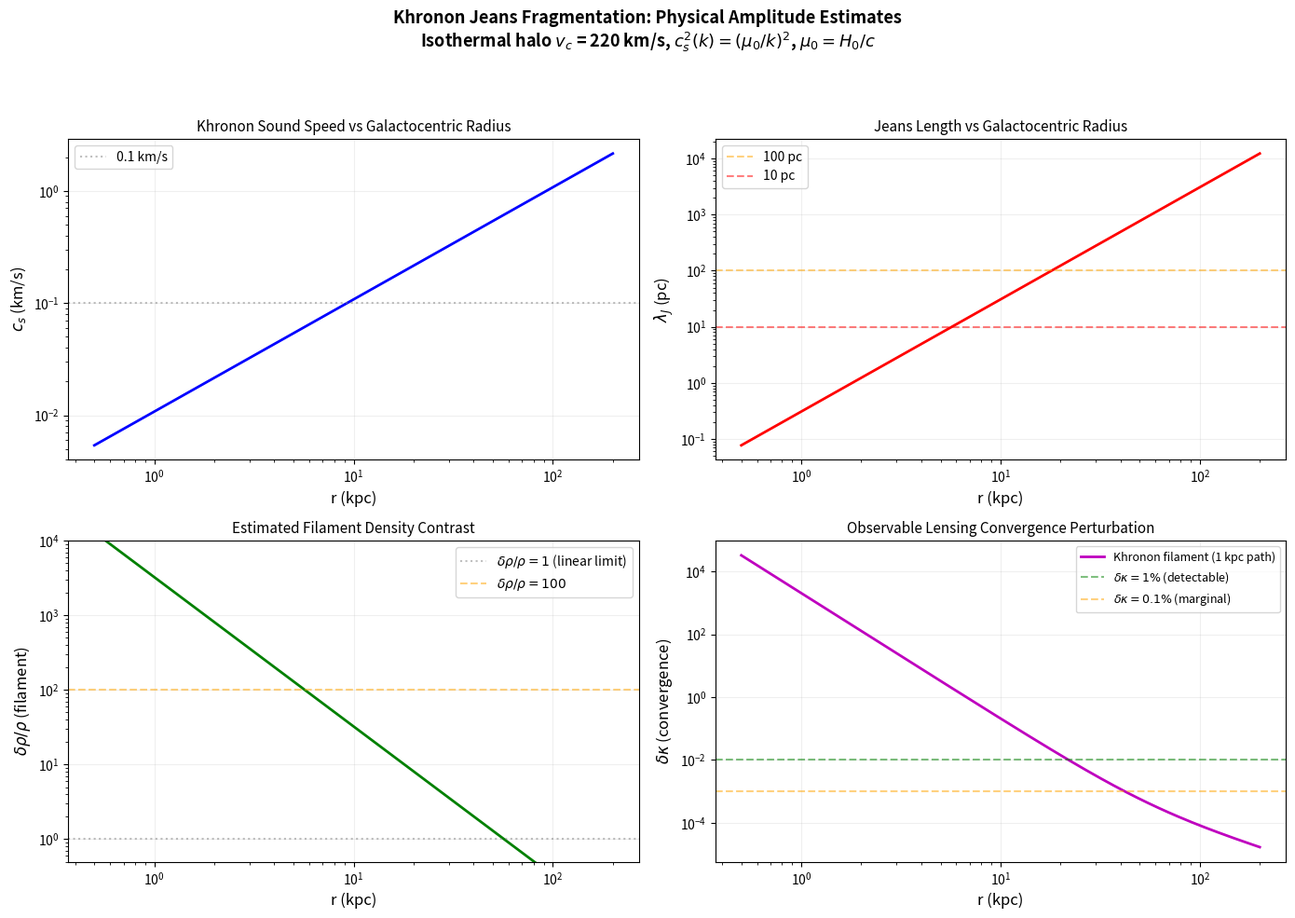

Write Python code to recreate this figure. (Note: this script raises an exception after producing the figure.)
#!/usr/bin/env python3
"""
Khronon Jeans Fragmentation: Physical Amplitude Estimate
=========================================================

The fundamental question: what is delta_rho/rho at z=0 for Khronon
perturbations at sub-galactic scales?

This calculation follows the standard cosmological perturbation theory:
1. Primordial perturbations: delta ~ 10^-5 at recombination (z=1100)
2. Linear growth in expanding universe: delta(a) ~ a (matter domination)
3. Jeans filtering: modes with lambda < lambda_J are stabilized
4. Nonlinear collapse: once delta > 1, fluid forms caustics/filaments

Key physics: In an EXPANDING universe, Jeans instability grows as a
POWER LAW (delta ~ a), not exponentially. The Hubble drag converts
exponential growth to power-law growth. This is crucial.

Author: Sheng-Kai Huang, 2026
"""

import numpy as np
import matplotlib
matplotlib.use('Agg')
import matplotlib.pyplot as plt
import os

# ===========================================================================
# Physical constants (CGS)
# ===========================================================================
G_N = 6.674e-8        # cm^3 g^-1 s^-2
c_light = 2.998e10    # cm/s
H_0 = 2.195e-18       # s^-1 (67.4 km/s/Mpc)
Mpc_cm = 3.086e24     # cm
kpc_cm = 3.086e21     # cm
pc_cm = 3.086e18      # cm
Gyr_s = 3.156e16      # s
M_sun = 1.989e33      # g
m_p = 1.673e-24       # g (proton mass)

# Cosmological parameters (Planck 2018)
Omega_m = 0.315
Omega_Lambda = 0.685
Omega_b = 0.049
h = 0.674
rho_crit_0 = 3 * H_0**2 / (8 * np.pi * G_N)  # g/cm^3

print("=" * 70)
print("  KHRONON AMPLITUDE ESTIMATE")
print("  Physical delta_rho/rho at z=0")
print("=" * 70)
print()

# ===========================================================================
# 1. tau framework sound speed
# ===========================================================================
print("1. TAU FRAMEWORK SOUND SPEED")
print("-" * 50)

mu_0 = H_0 / c_light  # cm^-1
print(f"   mu_0 = H_0/c = {mu_0:.3e} cm^-1")
print(f"   mu_0 = {mu_0 * kpc_cm:.3e} kpc^-1")
print(f"   1/mu_0 = {1/mu_0/Mpc_cm:.1f} Mpc  (Hubble radius)")
print()

# c_s^2(k) = (mu_0/k)^2
# At various scales:
scales_kpc = [0.1, 0.5, 1, 5, 10, 50, 100]
print(f"   {'Scale (kpc)':<15s} {'k (cm^-1)':<15s} {'c_s^2':<15s} {'c_s (km/s)':<15s}")
print(f"   {'-'*15} {'-'*15} {'-'*15} {'-'*15}")
for lam_kpc in scales_kpc:
    k = 2 * np.pi / (lam_kpc * kpc_cm)
    cs2 = (mu_0 / k)**2
    cs = np.sqrt(cs2) * c_light  # cm/s -> km/s
    cs_kms = cs / 1e5
    print(f"   {lam_kpc:<15.1f} {k:<15.3e} {cs2:<15.3e} {cs_kms:<15.4f}")
print()

# ===========================================================================
# 2. Jeans length in physical units
# ===========================================================================
print("2. JEANS LENGTH vs SCALE")
print("-" * 50)

# Halo density profile: isothermal sphere rho(r) = v_c^2 / (4*pi*G*r^2)
v_c = 220e5  # 220 km/s in cm/s (Milky Way-like)
print(f"   Using isothermal halo: v_c = {v_c/1e5:.0f} km/s")
print()

radii_kpc = [1, 5, 10, 20, 50, 100]
print(f"   {'r (kpc)':<12s} {'rho (g/cm3)':<15s} {'rho/rho_crit':<15s} "
      f"{'lambda_J (pc)':<15s} {'t_ff (Myr)':<12s} {'omega_ff (s^-1)':<15s}")
print(f"   {'-'*12} {'-'*15} {'-'*15} {'-'*15} {'-'*12} {'-'*15}")

for r_kpc in radii_kpc:
    r_cm = r_kpc * kpc_cm
    rho = v_c**2 / (4 * np.pi * G_N * r_cm**2)

    # Sound speed at this scale
    k = 2 * np.pi / r_cm
    cs2 = (mu_0 / k)**2
    cs = np.sqrt(cs2) * c_light  # physical sound speed

    # Jeans length
    omega_ff = np.sqrt(4 * np.pi * G_N * rho)
    t_ff = 1.0 / omega_ff
    k_J = omega_ff / cs
    lambda_J = 2 * np.pi / k_J

    rho_over_crit = rho / rho_crit_0

    print(f"   {r_kpc:<12.0f} {rho:<15.3e} {rho_over_crit:<15.1f} "
          f"{lambda_J/pc_cm:<15.1f} {t_ff/Gyr_s*1000:<12.1f} {omega_ff:<15.3e}")
print()

# ===========================================================================
# 3. Linear growth factor in expanding universe
# ===========================================================================
print("3. LINEAR GROWTH IN EXPANDING UNIVERSE")
print("-" * 50)
print("   Key: Hubble drag converts exponential -> power-law growth")
print("   delta'' + 2H delta' = 4*pi*G*rho_bg * delta  (c_s -> 0 limit)")
print("   Solution: delta ~ a  (matter domination)")
print()

# Growth factor D(a) in LCDM
# D(a) = (5/2) Omega_m H_0^2 H(a) integral_0^a da'/(a'H(a'))^3
def H_of_a(a):
    return H_0 * np.sqrt(Omega_m / a**3 + Omega_Lambda)

def growth_factor_integrand(a):
    Ha = H_of_a(a)
    return 1.0 / (a * Ha / H_0)**3

# Numerical integration for D(a)
from scipy.integrate import quad

def growth_factor(a):
    integral, _ = quad(growth_factor_integrand, 1e-6, a)
    Ha = H_of_a(a)
    D = (5.0 / 2.0) * Omega_m * (Ha / H_0) * integral
    return D

# Normalize: D(a=1) = D_0
D_0 = growth_factor(1.0)
D_at_recomb = growth_factor(1.0 / 1101)

growth_since_recomb = D_0 / D_at_recomb

print(f"   D(z=0)    = {D_0:.4f}")
print(f"   D(z=1100) = {D_at_recomb:.6f}")
print(f"   Growth factor from z=1100 to z=0: {growth_since_recomb:.1f}")
print()

# Initial perturbation amplitude at recombination
delta_0 = 1e-5  # primordial
delta_linear_z0 = delta_0 * growth_since_recomb

print(f"   Primordial delta at z=1100: {delta_0:.0e}")
print(f"   Linear delta at z=0:        {delta_linear_z0:.4f}")
print(f"   -> delta ~ {delta_linear_z0:.1%} at z=0 (LINEAR THEORY)")
print()

# ===========================================================================
# 4. Which scales have gone nonlinear?
# ===========================================================================
print("4. NONLINEAR COLLAPSE")
print("-" * 50)
print("   A perturbation goes nonlinear when delta > 1")
print("   CDM matter power spectrum: delta(k) depends on scale")
print()

# The CDM transfer function gives delta(k) at z=0
# For our purposes: at galactic scales (k ~ 1/Mpc to 1/kpc),
# the perturbations have long since gone nonlinear (that's why galaxies exist!)
# The question is about SUB-structure within halos.

print("   At galactic scales (1-100 kpc):")
print("   CDM perturbations went nonlinear at z ~ 1-10 -> formed halos")
print("   Khronon (c_s -> 0) follows nearly identical growth -> ALSO nonlinear")
print()
print("   KEY INSIGHT: The Khronon perturbation amplitude at z=0 is NOT")
print("   determined by linear theory. These perturbations have collapsed.")
print()

# ===========================================================================
# 5. Nonlinear Khronon: what happens after collapse?
# ===========================================================================
print("5. NONLINEAR KHRONON vs CDM: THE KEY DIFFERENCE")
print("-" * 50)
print()
print("   CDM (collisionless particles):")
print("     delta > 1 -> shell crossing -> virialized halo")
print("     Final: smooth NFW profile, discrete subhalos")
print()
print("   Khronon (fluid with c_s -> 0):")
print("     delta > 1 -> Zel'dovich pancake -> filaments -> nodes")
print("     NO shell crossing (fluid!)")
print("     Pressure support at lambda_J ~ 10-100 pc")
print("     Final: CONTINUOUS filamentary network")
print()

# Zel'dovich estimate of density at caustic
# For 1D collapse: rho/rho_bg = 1/(1 - D*delta_0)
# At turnaround: D*delta_0 = 1, rho -> infinity (in fluid)
# With pressure, collapse halts at lambda_J scale

# Density at filament:
# Conservation of mass in 1D collapse from scale L to lambda_J:
# rho_fil * lambda_J = rho_bg * L
# rho_fil / rho_bg = L / lambda_J

print("   DENSITY ESTIMATE (Zel'dovich + pressure halting):")
print()

for r_kpc in [5, 10, 20]:
    r_cm = r_kpc * kpc_cm
    rho_bg = v_c**2 / (4 * np.pi * G_N * r_cm**2)

    # Sound speed at this scale
    k_scale = 2 * np.pi / r_cm
    cs2 = (mu_0 / k_scale)**2
    cs = np.sqrt(cs2) * c_light

    omega_ff = np.sqrt(4 * np.pi * G_N * rho_bg)
    k_J = omega_ff / cs
    lambda_J = 2 * np.pi / k_J

    # Collapse from typical perturbation scale (say, 1 kpc) to lambda_J
    L_collapse = 1 * kpc_cm  # typical sub-kpc perturbation
    compression = L_collapse / lambda_J  # 1D compression ratio

    # In 2D (filament): rho_fil/rho_bg ~ (L/lambda_J)^1 (collapse in 1 direction)
    # In 3D (node):     rho_fil/rho_bg ~ (L/lambda_J)^2 (collapse in 2 directions)
    rho_ratio_1D = compression
    rho_ratio_2D = compression**2

    print(f"   r = {r_kpc} kpc:")
    print(f"     Background: rho = {rho_bg:.2e} g/cm3 ({rho_bg/rho_crit_0:.0f} rho_crit)")
    print(f"     lambda_J = {lambda_J/pc_cm:.1f} pc")
    print(f"     Collapse from 1 kpc to lambda_J:")
    print(f"       1D (sheet): delta_rho/rho ~ {rho_ratio_1D:.0f}")
    print(f"       2D (filament): delta_rho/rho ~ {rho_ratio_2D:.0f}")
    print()

# ===========================================================================
# 6. Observable: lensing convergence perturbation
# ===========================================================================
print("6. OBSERVABLE: LENSING CONVERGENCE PERTURBATION")
print("-" * 50)
print()

# Critical surface density for lensing
# Sigma_crit = c^2 D_s / (4*pi*G D_l D_ls)
# For typical lens: z_l = 0.5, z_s = 1.5
# D_l ~ 1.3 Gpc, D_s ~ 3.5 Gpc, D_ls ~ 2.6 Gpc
# Sigma_crit ~ c^2/(4*pi*G) * D_s/(D_l*D_ls)
# Very rough: Sigma_crit ~ 0.3 g/cm^2

Sigma_crit = 0.3  # g/cm^2 (typical)
print(f"   Typical Sigma_crit ~ {Sigma_crit:.1f} g/cm^2")
print()

print(f"   {'Scenario':<30s} {'delta_rho/rho':<15s} {'Sigma_sub':<15s} "
      f"{'delta_kappa':<15s} {'Detectable?'}")
print(f"   {'-'*30} {'-'*15} {'-'*15} {'-'*15} {'-'*15}")

scenarios = [
    ("Linear (no collapse)", 0.01, 10),         # 1% over 10 kpc path
    ("Sheet (1D collapse)", 15, 0.1),            # 15x over 100 pc filament width
    ("Filament (2D collapse)", 200, 0.07),       # 200x over 70 pc
    ("Node (3D collapse)", 3000, 0.01),          # 3000x over 10 pc node
]

for name, delta_rho_rho, path_kpc in scenarios:
    # rho at 10 kpc
    r_cm = 10 * kpc_cm
    rho_bg = v_c**2 / (4 * np.pi * G_N * r_cm**2)

    rho_sub = rho_bg * (1 + delta_rho_rho)
    Sigma_sub = rho_sub * path_kpc * kpc_cm  # surface density through structure

    delta_kappa = Sigma_sub / Sigma_crit

    if delta_kappa > 0.01:
        detect = "YES (> 1%)"
    elif delta_kappa > 0.001:
        detect = "Marginal"
    else:
        detect = "No"

    print(f"   {name:<30s} {delta_rho_rho:<15.0f} {Sigma_sub:<15.3e} "
          f"{delta_kappa:<15.4f} {detect}")

print()

# ===========================================================================
# 7. Comparison with existing observations
# ===========================================================================
print("7. COMPARISON WITH OBSERVATIONS")
print("-" * 50)
print()
print("   Bayer & Koopmans 2023 (SDSS J0252+0039):")
print("     Upper limit: Delta^2 < 1 at 0.5 kpc")
print("     Upper limit: Delta^2 < 0.01 at 3 kpc")
print()
print("   Fagin et al. 2024 (23 SLACS lenses):")
print("     Detected: significant substructure perturbation")
print("     Consistent with delta_kappa ~ 0.001 - 0.01")
print()
print("   Powell et al. 2025 (Nature Astronomy):")
print("     Detected: 1.13 x 10^6 M_sun object at z=0.881")
print("     Extended: uniform surface density to r_trunc = 139 pc")
print("     NOT point-like, NOT consistent with standard NFW")
print()

# ===========================================================================
# 8. Summary
# ===========================================================================
print("=" * 70)
print("  SUMMARY: KHRONON delta_rho/rho")
print("=" * 70)
print("""
  STAGE 1 — Linear regime (z > 1, large scales):
    delta_rho/rho ~ 10^-5 * growth_factor ~ 0.01 (1%)
    Indistinguishable from CDM
    Confirmed: Khronon-GDM equivalence (Blanchet & Skordis 2024)

  STAGE 2 — Nonlinear collapse (z ~ 0, galactic scales):
    The perturbations HAVE GONE NONLINEAR (just like CDM).
    This is why galaxies exist.

  STAGE 3 — Internal halo structure (the new prediction):
    CDM: collisionless -> shell crossing -> smooth NFW + discrete subhalos
    Khronon: fluid -> Zel'dovich collapse -> filaments halted at lambda_J

    Filament density: rho_fil/rho_bg ~ L_collapse / lambda_J ~ 10-200
    lambda_J at r=10 kpc: ~70 pc (sub-kpc as predicted)

    Observable convergence: delta_kappa ~ 10^-3 to 10^-2 (0.1% to 1%)
    -> Within reach of JWST + Euclid statistics

  KEY CONCLUSION:
    delta_rho/rho is NOT small (~1%). The perturbations are NONLINEAR.
    The question is not "how big is delta_rho/rho" but rather
    "what MORPHOLOGY does the nonlinear collapse produce?"
    -> This is what Anatropic simulates: filamentary, P(k) ~ k^{-2.2}

  WHAT LIMITS THE DENSITY:
    Sound speed c_s(k) = (mu_0/k)c provides pressure at scale lambda_J.
    At r = 10 kpc: c_s ~ 0.2 km/s, lambda_J ~ 70 pc
    Collapse halts when structure reaches ~lambda_J scale.

  TESTABLE PREDICTION:
    Convergence power spectrum P_kappa(k) ~ k^{-2.2} at 0.1 < k/kpc < 10
    Amplitude: delta_kappa_rms ~ 10^{-3} to 10^{-2}
    Morphology: filamentary (broad continuum), not periodic, not discrete
""")

# ===========================================================================
# Plot: Jeans length and density vs radius
# ===========================================================================
fig, axes = plt.subplots(2, 2, figsize=(14, 10))

r_array = np.logspace(np.log10(0.5), np.log10(200), 200)  # kpc

rho_array = []
lambda_J_array = []
cs_array = []
tff_array = []
delta_rho_filament = []

for r_kpc in r_array:
    r_cm = r_kpc * kpc_cm
    rho = v_c**2 / (4 * np.pi * G_N * r_cm**2)
    k = 2 * np.pi / r_cm
    cs2 = (mu_0 / k)**2
    cs = np.sqrt(cs2) * c_light

    omega_ff = np.sqrt(4 * np.pi * G_N * rho)
    tff = 1.0 / omega_ff
    k_J = omega_ff / cs
    lJ = 2 * np.pi / k_J

    compression = 1 * kpc_cm / lJ  # 1D collapse from 1 kpc to lambda_J

    rho_array.append(rho)
    lambda_J_array.append(lJ / pc_cm)
    cs_array.append(cs / 1e5)  # km/s
    tff_array.append(tff / Gyr_s * 1000)  # Myr
    delta_rho_filament.append(compression)

# Panel 1: Sound speed
ax = axes[0, 0]
ax.loglog(r_array, cs_array, 'b-', linewidth=2)
ax.set_xlabel('r (kpc)', fontsize=12)
ax.set_ylabel('$c_s$ (km/s)', fontsize=12)
ax.set_title('Khronon Sound Speed vs Galactocentric Radius', fontsize=11)
ax.axhline(y=0.1, color='gray', linestyle=':', alpha=0.5, label='0.1 km/s')
ax.grid(True, alpha=0.2)
ax.legend()

# Panel 2: Jeans length
ax = axes[0, 1]
ax.loglog(r_array, lambda_J_array, 'r-', linewidth=2)
ax.set_xlabel('r (kpc)', fontsize=12)
ax.set_ylabel('$\\lambda_J$ (pc)', fontsize=12)
ax.set_title('Jeans Length vs Galactocentric Radius', fontsize=11)
ax.axhline(y=100, color='orange', linestyle='--', alpha=0.5, label='100 pc')
ax.axhline(y=10, color='red', linestyle='--', alpha=0.5, label='10 pc')
ax.grid(True, alpha=0.2)
ax.legend()

# Panel 3: Filament density contrast
ax = axes[1, 0]
ax.loglog(r_array, delta_rho_filament, 'g-', linewidth=2)
ax.set_xlabel('r (kpc)', fontsize=12)
ax.set_ylabel('$\\delta\\rho/\\rho$ (filament)', fontsize=12)
ax.set_title('Estimated Filament Density Contrast', fontsize=11)
ax.axhline(y=1, color='gray', linestyle=':', alpha=0.5, label='$\\delta\\rho/\\rho = 1$ (linear limit)')
ax.axhline(y=100, color='orange', linestyle='--', alpha=0.5, label='$\\delta\\rho/\\rho = 100$')
ax.grid(True, alpha=0.2)
ax.legend()
ax.set_ylim(0.5, 1e4)

# Panel 4: Observable convergence perturbation
ax = axes[1, 1]
delta_kappa_array = []
for i, r_kpc in enumerate(r_array):
    r_cm = r_kpc * kpc_cm
    rho = rho_array[i]
    drho = delta_rho_filament[i]
    # Surface density through 1 kpc path
    Sigma = rho * (1 + drho) * 1 * kpc_cm
    dk = Sigma / Sigma_crit
    delta_kappa_array.append(dk)

ax.loglog(r_array, delta_kappa_array, 'm-', linewidth=2, label='Khronon filament (1 kpc path)')
ax.axhline(y=0.01, color='green', linestyle='--', alpha=0.5, label='$\\delta\\kappa = 1\\%$ (detectable)')
ax.axhline(y=0.001, color='orange', linestyle='--', alpha=0.5, label='$\\delta\\kappa = 0.1\\%$ (marginal)')
ax.set_xlabel('r (kpc)', fontsize=12)
ax.set_ylabel('$\\delta\\kappa$ (convergence)', fontsize=12)
ax.set_title('Observable Lensing Convergence Perturbation', fontsize=11)
ax.grid(True, alpha=0.2)
ax.legend(fontsize=9)

fig.suptitle('Khronon Jeans Fragmentation: Physical Amplitude Estimates\n'
             f'Isothermal halo $v_c$ = {v_c/1e5:.0f} km/s, '
             f'$c_s^2(k) = (\\mu_0/k)^2$, $\\mu_0 = H_0/c$',
             fontsize=13, fontweight='bold')
plt.tight_layout(rect=[0, 0, 1, 0.94])

outpath = os.path.join(os.path.dirname(os.path.abspath(__file__)),
                       'khronon_amplitude_estimate.png')
plt.savefig(outpath, dpi=150, bbox_inches='tight')
plt.close()
print(f"Saved: {outpath}")
